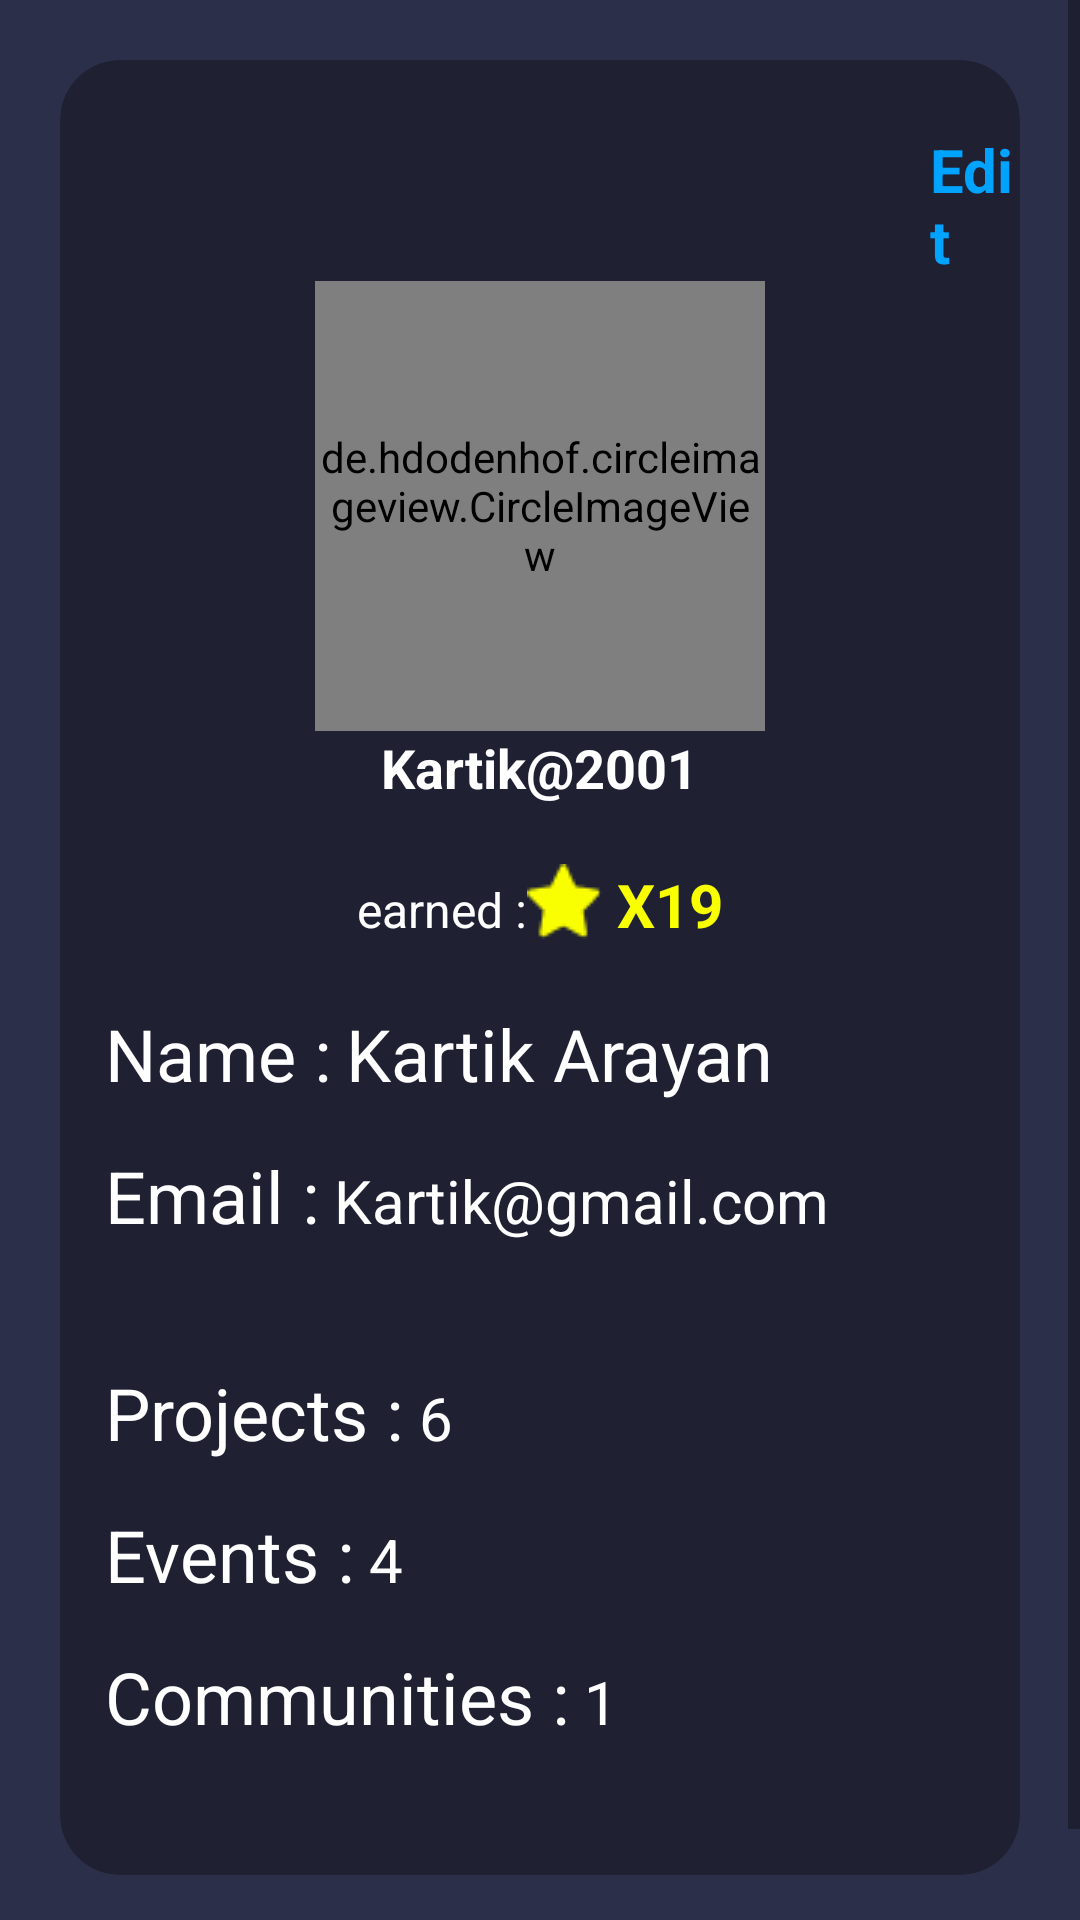

Here is an Android app screen rendered from its layout file. Give the layout XML and the strings, colors and styles it references.
<!-- AndroidManifest.xml: application theme Theme.CampusFinal2 -->
<!-- res/layout/fragment_profile.xml -->
<?xml version="1.0" encoding="utf-8"?>
<ScrollView xmlns:android="http://schemas.android.com/apk/res/android"
    xmlns:app="http://schemas.android.com/apk/res-auto"
    xmlns:tools="http://schemas.android.com/tools"
    android:layout_width="match_parent"
    android:layout_height="match_parent"
    android:background="#2c2f49"
    tools:context=".ui.profile.ProfileFragment">

    <RelativeLayout
        android:layout_width="match_parent"
        android:layout_height="wrap_content">

        <com.google.android.material.card.MaterialCardView
            android:id="@+id/profile_card"
            android:layout_width="350dp"
            android:layout_height="605dp"
            android:layout_centerHorizontal="true"
            android:layout_marginStart="20dp"
            android:layout_marginTop="20dp"
            android:layout_marginEnd="20dp"
            android:layout_marginBottom="20dp"
            android:background="#40FFFFFF"
            android:clipToOutline="true"
            app:cardBackgroundColor="#4D000000"
            app:cardCornerRadius="20dp"
            app:cardElevation="0dp">

            <RelativeLayout
                android:layout_width="wrap_content"
                android:layout_height="wrap_content"

                android:layout_marginTop="15dp">

                <LinearLayout
                    android:id="@+id/edit"
                    android:layout_width="match_parent"
                    android:layout_height="wrap_content"
                    android:layout_marginTop="8dp"
                    android:orientation="horizontal"

                    >

                    <TextView
                        android:id="@+id/edit_text"
                        android:layout_width="wrap_content"
                        android:layout_height="wrap_content"
                        android:layout_marginLeft="290dp"
                        android:text="Edit"
                        android:textColor="#00a3ff"
                        android:textSize="20dp"
                        android:textStyle="bold" />

                </LinearLayout>


                <de.hdodenhof.circleimageview.CircleImageView xmlns:app="http://schemas.android.com/apk/res-auto"
                    android:id="@+id/profile_image"
                    android:layout_width="150dp"
                    android:layout_height="150dp"
                    android:layout_below="@+id/edit"
                    android:layout_centerHorizontal="true"
                    android:src="@drawable/profile_photo"
                    app:civ_border_color="#FF000000"
                    app:civ_border_width="2dp" />

                <TextView
                    android:id="@+id/header_username"
                    android:layout_width="wrap_content"
                    android:layout_height="wrap_content"
                    android:layout_below="@+id/profile_image"
                    android:layout_centerHorizontal="true"
                    android:layout_gravity="center"
                    android:text="Kartik@2001"
                    android:textColor="@color/white"
                    android:textSize="18sp"
                    android:textStyle="bold" />

                <LinearLayout
                    android:id="@+id/stars"
                    android:layout_width="match_parent"
                    android:layout_height="wrap_content"
                    android:layout_below="@id/header_username"
                    android:orientation="horizontal"
                    android:gravity="center_horizontal"
                    android:layout_marginTop="20dp">

                    <TextView
                        android:layout_width="wrap_content"
                        android:layout_height="wrap_content"
                        android:text="earned :"
                        android:textColor="@color/white"
                        android:textSize="16sp"/>

                    <ImageView
                        android:layout_width="wrap_content"
                        android:layout_height="wrap_content"
                        android:src="@drawable/one_star"/>

                    <TextView
                        android:layout_width="wrap_content"
                        android:layout_height="wrap_content"
                        android:text="X19"
                        android:textColor="#FAFF00"
                        android:textStyle="bold"
                        android:layout_marginLeft="5dp"
                        android:textSize="20sp"/>

                </LinearLayout>

                <LinearLayout
                    android:id="@+id/fullname2"
                    android:layout_width="match_parent"
                    android:layout_height="wrap_content"
                    android:orientation="horizontal"
                    android:layout_marginLeft="15dp"
                    android:layout_below="@id/stars"
                    android:layout_marginTop="20dp">

                    <TextView
                        android:layout_width="wrap_content"
                        android:layout_height="wrap_content"
                        android:text="Name :"
                        android:textSize="24sp"
                        android:textColor="#FFFFFF"/>

                    <TextView
                        android:layout_width="wrap_content"
                        android:layout_height="wrap_content"
                        android:text="Kartik Arayan"
                        android:layout_marginLeft="5dp"
                        android:textSize="24sp"
                        android:textColor="#FFFFFF"/>
                </LinearLayout>

                <LinearLayout
                    android:id="@+id/email2"
                    android:layout_width="match_parent"
                    android:layout_height="wrap_content"
                    android:orientation="horizontal"
                    android:layout_below="@id/fullname2"
                    android:layout_marginTop="15dp"
                    android:layout_marginLeft="15dp">

                    <TextView
                        android:layout_width="wrap_content"
                        android:layout_height="wrap_content"
                        android:text="Email :"
                        android:textSize="24sp"
                        android:textColor="#FFFFFF"/>

                    <TextView
                        android:layout_width="wrap_content"
                        android:layout_height="wrap_content"
                        android:text="Kartik@gmail.com"
                        android:layout_marginLeft="5dp"
                        android:textSize="20sp"
                        android:textColor="#FFFFFF"/>
                </LinearLayout>

                <LinearLayout
                    android:id="@+id/total_project"
                    android:layout_width="match_parent"
                    android:layout_height="wrap_content"
                    android:orientation="horizontal"
                    android:layout_below="@id/email2"
                    android:layout_marginTop="40dp"
                    android:layout_marginLeft="15dp">

                    <TextView
                        android:layout_width="wrap_content"
                        android:layout_height="wrap_content"
                        android:text="Projects :"
                        android:textSize="24sp"
                        android:textColor="#FFFFFF"/>

                    <TextView
                        android:layout_width="wrap_content"
                        android:layout_height="wrap_content"
                        android:text="6"
                        android:layout_marginLeft="5dp"
                        android:textSize="20sp"
                        android:textColor="#FFFFFF"/>
                </LinearLayout>

                <LinearLayout
                    android:id="@+id/total_events"
                    android:layout_width="match_parent"
                    android:layout_height="wrap_content"
                    android:orientation="horizontal"
                    android:layout_below="@id/total_project"
                    android:layout_marginTop="15dp"
                    android:layout_marginLeft="15dp">

                    <TextView
                        android:layout_width="wrap_content"
                        android:layout_height="wrap_content"
                        android:text="Events :"
                        android:textSize="24sp"
                        android:textColor="#FFFFFF"/>

                    <TextView
                        android:layout_width="wrap_content"
                        android:layout_height="wrap_content"
                        android:text="4"
                        android:layout_marginLeft="5dp"
                        android:textSize="20sp"
                        android:textColor="#FFFFFF"/>
                </LinearLayout>

                <LinearLayout
                    android:layout_width="match_parent"
                    android:layout_height="wrap_content"
                    android:orientation="horizontal"
                    android:layout_below="@id/total_events"
                    android:layout_marginTop="15dp"
                    android:layout_marginLeft="15dp">

                    <TextView
                        android:layout_width="wrap_content"
                        android:layout_height="wrap_content"
                        android:text="Communities :"
                        android:textSize="24sp"
                        android:textColor="#FFFFFF"/>

                    <TextView
                        android:layout_width="wrap_content"
                        android:layout_height="wrap_content"
                        android:text="1"
                        android:layout_marginLeft="5dp"
                        android:textSize="20sp"
                        android:textColor="#FFFFFF"/>
                </LinearLayout>

            </RelativeLayout>

        </com.google.android.material.card.MaterialCardView>

        <TextView
            android:id="@+id/logout_text"
            android:layout_width="70dp"
            android:layout_height="wrap_content"
            android:layout_below="@id/profile_card"
            android:layout_marginLeft="162dp"
            android:gravity="center_horizontal|center_vertical"
            android:text="@string/logout"
            android:textAppearance="@style/logout"
            android:textStyle="bold" />

    </RelativeLayout>

</ScrollView>
<!-- resources referenced by this layout -->
<resources>
  <color name="white">#FFFFFFFF</color>
  <!-- drawable one_star: png bitmap (drawable, 441 bytes) -->
  <!-- drawable profile_photo: jpg bitmap (drawable, 32451 bytes) -->
  <string name="logout"><u>Logout</u></string>
  <style name="logout">
  
          <item name="android:textSize">
              20sp
          </item>
  
          <item name="android:textColor">
              #00A3FF
          </item>
  
      </style>
  <style name="Theme.CampusFinal2" parent="Theme.MaterialComponents.Light.DarkActionBar.Bridge">
          
          <item name="colorPrimary">@color/purple_500</item>
          <item name="colorPrimaryVariant">@color/purple_700</item>
          <item name="colorOnPrimary">@color/white</item>
          
          <item name="colorSecondary">@color/teal_200</item>
          <item name="colorSecondaryVariant">@color/teal_700</item>
          <item name="colorOnSecondary">@color/black</item>
          
          <item name="android:statusBarColor">?attr/colorPrimaryVariant</item>
          
      </style>
  <color name="purple_500">#FF6200EE</color>
  <color name="purple_700">#FF3700B3</color>
  <color name="teal_200">#FF03DAC5</color>
  <color name="teal_700">#FF018786</color>
  <color name="black">#FF000000</color>
</resources>
